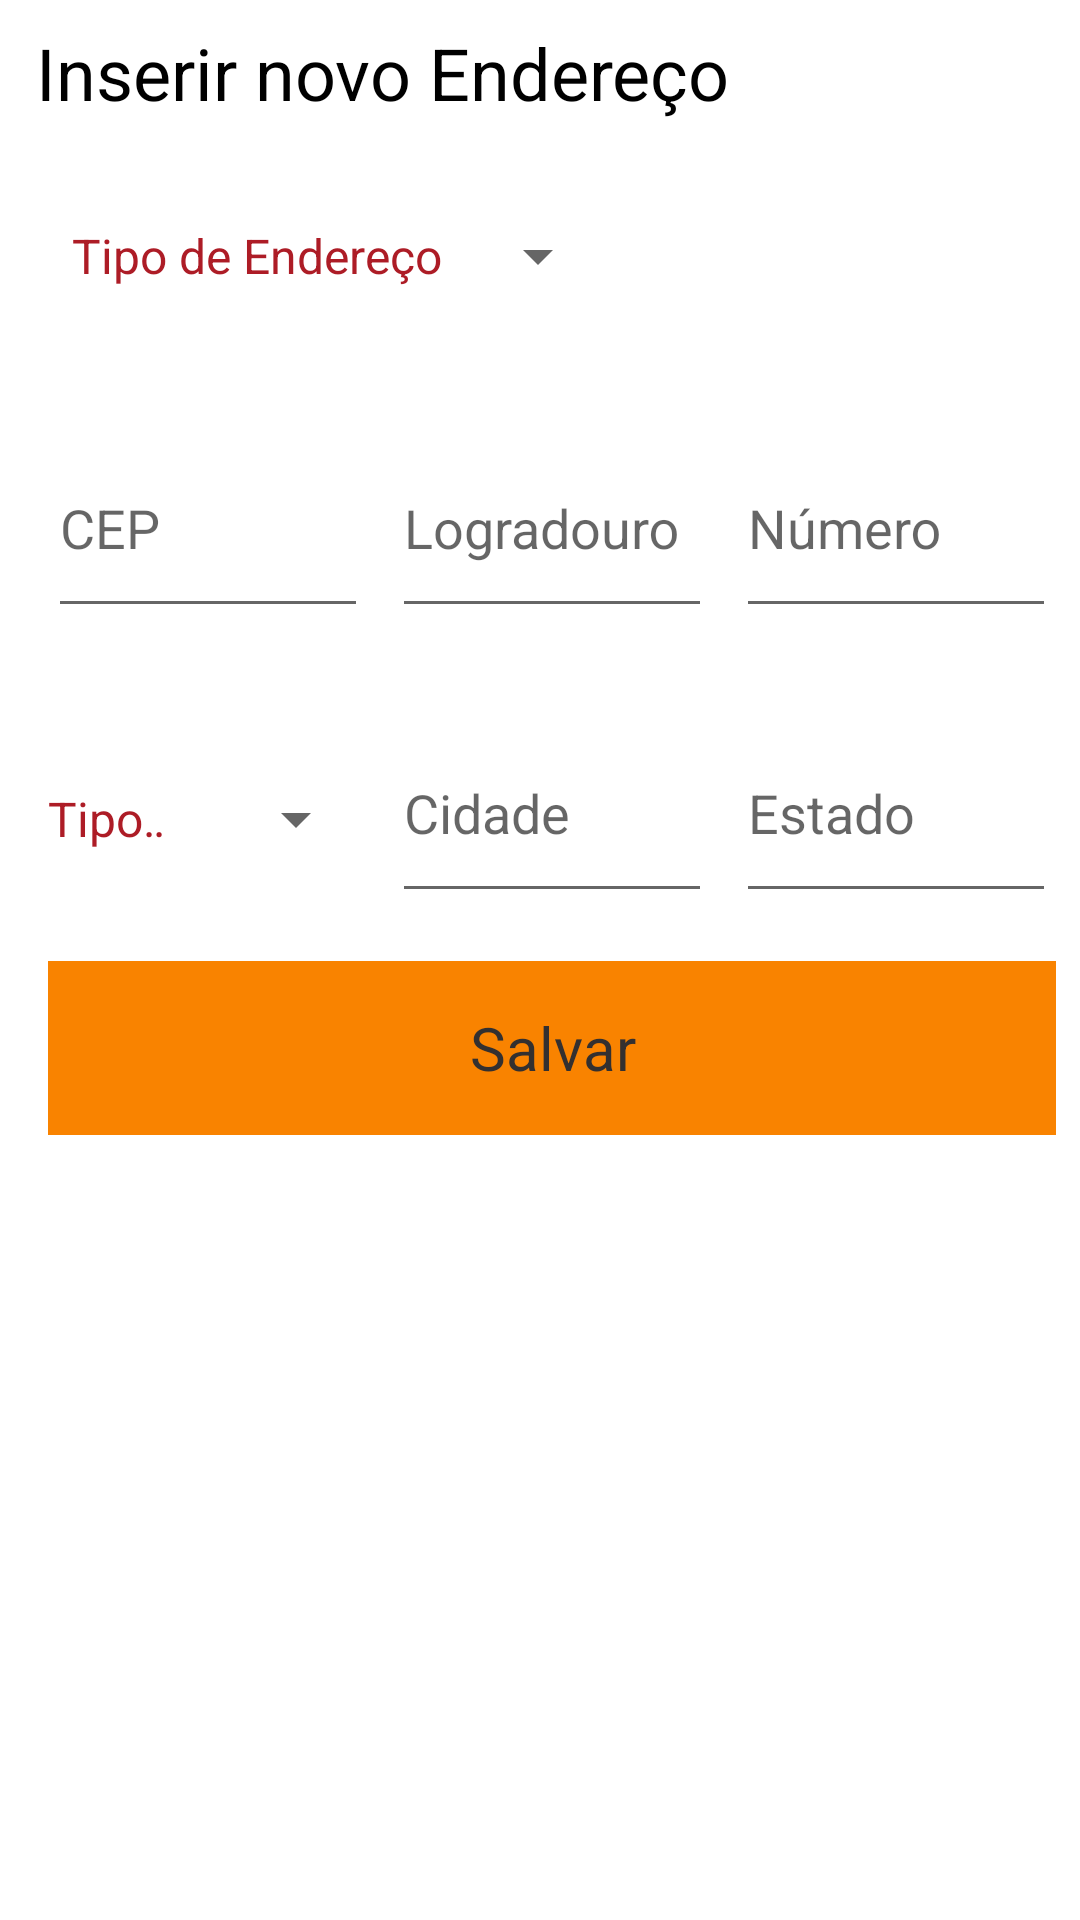

Produce the Android XML layout that renders to this screen, including the resource entries it uses.
<!-- AndroidManifest.xml: application theme Theme.TesteBNBMain -->
<!-- res/layout/activity_cadastrar_endereco.xml -->
<?xml version="1.0" encoding="utf-8"?>
<layout xmlns:android="http://schemas.android.com/apk/res/android"
    xmlns:app="http://schemas.android.com/apk/res-auto"
    xmlns:tools="http://schemas.android.com/tools">

    <data>

    </data>

    <androidx.constraintlayout.widget.ConstraintLayout
        android:layout_width="match_parent"
        android:layout_height="match_parent"
        android:background="#FFFFFF"
        tools:context=".ui.activity.CadastrarEndereco">

        <LinearLayout
            android:layout_width="match_parent"
            android:layout_height="match_parent"
            android:orientation="vertical">

            <TextView
                android:id="@+id/textView4"
                android:layout_width="wrap_content"
                android:layout_height="wrap_content"
                android:layout_marginStart="12dp"
                android:layout_marginTop="8dp"
                android:text="@string/textview_usuario_cad_end_titulo"
                android:textColor="#000000"
                android:textSize="24sp" />

            <LinearLayout
                android:layout_width="match_parent"
                android:layout_height="wrap_content"
                android:orientation="horizontal">

                <Spinner
                    android:id="@+id/spin_tipo_endereco"
                    android:layout_width="wrap_content"
                    android:layout_height="58dp"
                    android:layout_marginStart="16dp"
                    android:layout_marginTop="16dp"
                    android:entries="@array/tipoEndereco"
                    android:textSize="20sp" />

            </LinearLayout>

            <LinearLayout
                android:layout_width="match_parent"
                android:layout_height="wrap_content"
                android:layout_marginStart="8dp"
                android:layout_marginTop="16dp"
                android:layout_marginEnd="8dp"
                android:baselineAligned="false"
                android:orientation="horizontal">

                <com.google.android.material.textfield.TextInputLayout
                    android:id="@+id/til_incluir_endereco_cep"
                    android:layout_width="match_parent"
                    android:layout_height="wrap_content"
                    android:layout_marginStart="8dp"
                    android:layout_weight="1">

                    <com.google.android.material.textfield.TextInputEditText
                        android:layout_width="match_parent"
                        android:layout_height="68dp"
                        android:hint="@string/cad_usuario_end_cep"
                        android:maxWidth="488dp"
                        app:hintTextColor="@color/bnb_text_hint" />

                </com.google.android.material.textfield.TextInputLayout>

                <com.google.android.material.textfield.TextInputLayout
                    android:id="@+id/til_incluir__endereco_logradouro"
                    android:layout_width="match_parent"
                    android:layout_height="match_parent"
                    android:layout_marginStart="8dp"
                    android:layout_weight="1">

                    <com.google.android.material.textfield.TextInputEditText
                        android:layout_width="match_parent"
                        android:layout_height="68dp"
                        android:hint="@string/cad_usuario_end_logradouro"
                        android:maxWidth="488dp"
                        app:hintTextColor="@color/bnb_text_hint" />

                </com.google.android.material.textfield.TextInputLayout>

                <com.google.android.material.textfield.TextInputLayout
                    android:id="@+id/til_incluir_endereco_numero"
                    android:layout_width="match_parent"
                    android:layout_height="wrap_content"
                    android:layout_marginStart="8dp"
                    android:layout_weight="1">

                    <com.google.android.material.textfield.TextInputEditText
                        android:layout_width="match_parent"
                        android:layout_height="68dp"
                        android:hint="@string/cad_usuario_end_numero"
                        android:maxWidth="488dp"
                        app:hintTextColor="@color/bnb_text_hint" />

                </com.google.android.material.textfield.TextInputLayout>

            </LinearLayout>

            <LinearLayout
                android:layout_width="match_parent"
                android:layout_height="wrap_content"
                android:layout_marginStart="8dp"
                android:layout_marginTop="16dp"
                android:layout_marginEnd="8dp"
                android:orientation="horizontal">

                <Spinner
                    android:id="@+id/spin_tipo_endereco_comercial"
                    android:layout_width="match_parent"
                    android:layout_height="58dp"
                    android:layout_weight="1"
                    android:entries="@array/tipoEnderecoComercial"
                    android:textSize="20sp" />

                <com.google.android.material.textfield.TextInputLayout
                    android:id="@+id/til_incluir_endereco_cidade"
                    android:layout_width="match_parent"
                    android:layout_height="wrap_content"
                    android:layout_marginStart="8dp"
                    android:layout_weight="1">

                    <com.google.android.material.textfield.TextInputEditText
                        android:layout_width="match_parent"
                        android:layout_height="68dp"
                        android:hint="@string/cad_usuario_end_cidade"
                        android:maxWidth="488dp"
                        app:hintTextColor="@color/bnb_text_hint" />

                </com.google.android.material.textfield.TextInputLayout>

                <com.google.android.material.textfield.TextInputLayout
                    android:id="@+id/til_incluir_endereco_estado"
                    android:layout_width="match_parent"
                    android:layout_height="match_parent"
                    android:layout_marginStart="8dp"
                    android:layout_weight="1">

                    <com.google.android.material.textfield.TextInputEditText
                        android:layout_width="match_parent"
                        android:layout_height="68dp"
                        android:hint="@string/cad_usuario_end_estado"
                        android:maxWidth="488dp"
                        app:hintTextColor="@color/bnb_text_hint" />

                </com.google.android.material.textfield.TextInputLayout>

            </LinearLayout>

            <RelativeLayout
                android:layout_width="match_parent"
                android:layout_height="wrap_content"
                android:layout_marginStart="8dp"
                android:layout_marginTop="8dp"
                android:layout_marginEnd="8dp"
                android:layout_marginBottom="8dp"
                android:gravity="right">

                <Button
                    android:id="@+id/btn_incluir_endereco_pessoa_fisica_salvar"
                    style="@style/Theme.materialbutton"
                    android:layout_width="400dp"
                    android:layout_height="58dp"
                    android:layout_marginStart="8dp"
                    android:layout_marginTop="8dp"
                    android:background="@color/bnb_secundary"
                    android:text="@string/botao_usuario_cad_salvar_pessoa"
                    android:textColor="@color/bnb_text"
                    android:textSize="20sp" />

                <Button
                    android:id="@+id/btn_incluir_endereco_pessoa_juridica_salvar"
                    style="@style/Theme.materialbutton"
                    android:layout_width="400dp"
                    android:layout_height="58dp"
                    android:layout_marginStart="8dp"
                    android:layout_marginTop="8dp"
                    android:background="@color/bnb_secundary"
                    android:text="@string/botao_usuario_cad_salvar_pessoa"
                    android:textColor="@color/bnb_text"
                    android:textSize="20sp"
                    tools:visibility="gone" />

            </RelativeLayout>

        </LinearLayout>

    </androidx.constraintlayout.widget.ConstraintLayout>
</layout>
<!-- resources referenced by this layout -->
<resources>
  <string-array name="tipoEndereco">
          <item>Tipo de Endereço</item>
          <item>Residencial</item>
          <item>Comercial</item>
      </string-array>
  <string-array name="tipoEnderecoComercial">
          <item>Tipo de endereco comercial</item>
          <item>Comércio</item>
          <item>Escritório</item>
          <item>Consultoria</item>
      </string-array>
  <color name="bnb_secundary">#F98300</color>
  <color name="bnb_text">#333030</color>
  <color name="bnb_text_hint">#716B6B</color>
  <string name="botao_usuario_cad_salvar_pessoa">Salvar</string>
  <string name="cad_usuario_end_cep">CEP</string>
  <string name="cad_usuario_end_cidade">Cidade</string>
  <string name="cad_usuario_end_estado">Estado</string>
  <string name="cad_usuario_end_logradouro"> Logradouro</string>
  <string name="cad_usuario_end_numero">Número</string>
  <string name="textview_usuario_cad_end_titulo">Inserir novo Endereço</string>
  <style name="Theme.materialbutton" parent="Widget.MaterialComponents.Button.UnelevatedButton">
          <item name="backgroundTint">@color/color_states_materialbutton</item>
      </style>
  <style name="Theme.TesteBNBMain" parent="Theme.AppCompat.Light.NoActionBar">
  
          
          <item name="android:statusBarColor" tools:targetApi="l">@color/bnb_main</item>
  
          
           <item name="android:textColorPrimary">@color/bnb_main</item>
  
          
          <item name="android:navigationBarColor">@color/bnb_main</item>
  
      </style>
  <color name="bnb_main">#AD1C26</color>
</resources>
